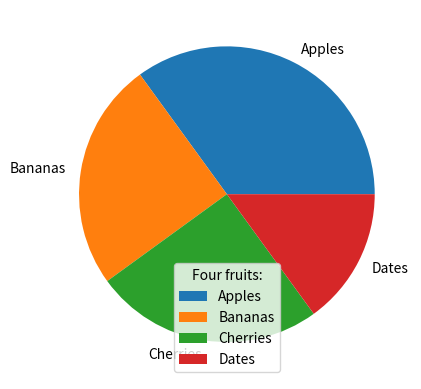

Python code for this plot:
import matplotlib.pyplot as plt
import numpy as np

y = np.array([35, 25, 25, 15])
mylabels = ["Apples", "Bananas", "Cherries", "Dates"]

plt.pie(y,labels = mylabels)
#plt.legend()
plt.legend(title = "Four fruits:")
plt.show()